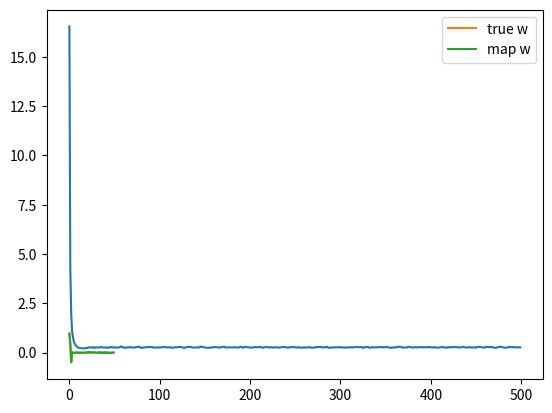

This chart was generated by the following Python code:
# -*- coding: utf-8 -*-
"""
Created on Fri Feb  3 22:14:59 2023

@author: Bannikov Maxim
"""

import numpy as np
import matplotlib.pyplot as plt

N = 50
D = 50

X = (np.random.random((N,D)) - 0.5)*10

true_w = np.array([1,0.5,-0.5] + [0]*(D-3))

Y = X.dot(true_w) + np.random.randn(N)*0.5

costs = []

w = np.random.randn(D) / np.sqrt(D)
r = 0.001
l1 = 10.0

for i in range(500):
    Yhat = X.dot(w)
    delta = Yhat - Y
    w = w - r*(X.T.dot(delta) + l1*np.sign(w))
    mse = delta.dot(delta) / N
    costs.append(mse)
    
plt.plot(costs)
plt.show()

plt.plot(true_w, label = 'true w')
plt.plot(w, label = 'map w')
plt.legend()
plt.show()